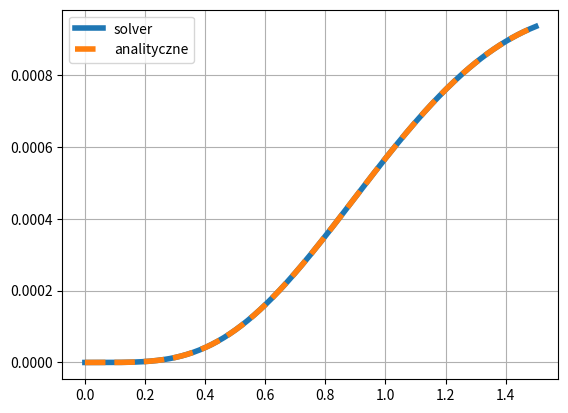
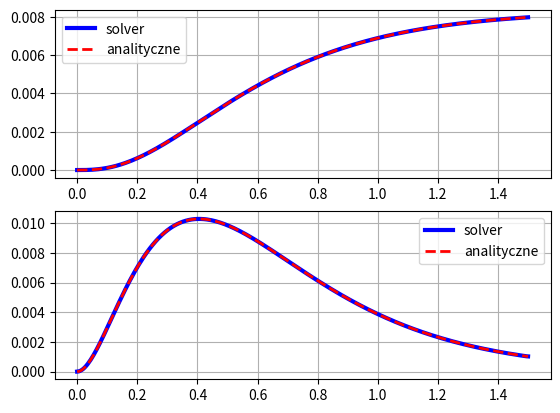
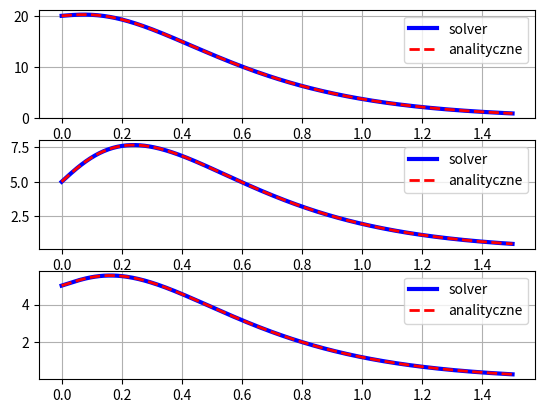

These charts were generated, in order, by the following Python code:
import numpy as np
import matplotlib.pyplot as plt
from scipy.integrate import odeint

# plt.close('all')


# 3.0 -> u(t) = t^2*e^{-2t}
def dydt_1(x, t):   # Rozwiązanie symulacyjne dla podstawowe równania
    dydt = [0, 0, 0]
    dydt[0] = x[1]  # Podstawienie
    dydt[1] = x[2]
    dydt[2] = t ** 2 * np.exp(-2 * t) - 16 * x[2] - 79 * x[1] - 120 * x[0]
    return dydt


y0 = [0,0,0]


def an_1(t):  # rozwiązanie analityczne dla podstawowego równania
    return (1 / 18 * np.exp(-2 * t) * (t ** 2) - 1 / 6 * np.exp(-2 * t) * t + 61 / 324 * np.exp(-2 * t) -
            1 / 5 * np.exp(-3 * t) + 1 / 81 * np.exp(-5 * t) - 1 / 1620 * np.exp(-8 * t))


# 4.0 -> u(t) = delta diraca & u(t) = delta kroneckera
def dydt_skok(x, t):    # rozwiązanie symulacyjne dla odpowiedzi skokowej
    dydt = [0, 0, 0]
    dydt[0] = x[1]
    dydt[1] = x[2]
    dydt[2] = 1 - 16 * x[2] - 79 * x[1] - 120 * x[0]
    return dydt


def an2(t):     # rozwiązanie analityczne dla odpowiedzi skokowej
    return (1 / 120) + (1 / 30) * np.exp(-5 * t) - (1 / 120) * np.exp(-8 * t) - (1 / 30) * np.exp(-3 * t)


def an3(t):     # rozwiązanie analityczne dla odpowiedzi impulsowej
    return -(1 / 6) * np.exp(-5 * t) + (1 / 15) * np.exp(-8 * t) + (1 / 10) * np.exp(-3 * t)

def an4(t):     # rozwiązanie analityczne z warunkami początkowymi
    return ((1/120-1/30*np.exp(-3*t)+1/30*np.exp(-5*t)-1/120*np.exp(-8*t))
            +y0[2]*(1/10*np.exp(-3*t)+1/15*np.exp(-8*t)-1/6*np.exp(-5*t))
            +y0[1]*(13/10*np.exp(-3*t)+8/15*np.exp(-8*t)-11/6*np.exp(-5*t))
            +y0[0]*(4*np.exp(-3*t)-4*np.exp(-5*t)+np.exp(-8*t)))


t = np.linspace(0, 8, 30)   # 30 punktów
t2 = np.linspace(0, 1.5, 300) # 300 punktów
y3 = odeint(dydt_1, y0, t2)
y4 = odeint(dydt_skok, y0, t)   # wyznaczenie skokowej dla 30 punktów
y4_2 = odeint(dydt_skok, y0, t2)    # wyznaczenie skokowej dla 300 punktów
y5 = np.gradient(y4[:, 0], t)   # wyznaczenie impulsowej dla 30 punktów
y6 = np.gradient(y4_2[:, 0], t2)    # wyznaczenie impulsowej dla 300 punktów


y0_1 = [20,5,5]
y0_2 = [5,20,5]
y0_3 = [5,5,20]

def an4_1(t):     # rozwiązanie analityczne z warunkami początkowymi
    return ((1/120-1/30*np.exp(-3*t)+1/30*np.exp(-5*t)-1/120*np.exp(-8*t))
            +y0_1[2]*(1/10*np.exp(-3*t)+1/15*np.exp(-8*t)-1/6*np.exp(-5*t))
            +y0_1[1]*(13/10*np.exp(-3*t)+8/15*np.exp(-8*t)-11/6*np.exp(-5*t))
            +y0_1[0]*(4*np.exp(-3*t)-4*np.exp(-5*t)+np.exp(-8*t)))

def an4_2(t):     # rozwiązanie analityczne z warunkami początkowymi
    return ((1/120-1/30*np.exp(-3*t)+1/30*np.exp(-5*t)-1/120*np.exp(-8*t))
            +y0_2[2]*(1/10*np.exp(-3*t)+1/15*np.exp(-8*t)-1/6*np.exp(-5*t))
            +y0_2[1]*(13/10*np.exp(-3*t)+8/15*np.exp(-8*t)-11/6*np.exp(-5*t))
            +y0_2[0]*(4*np.exp(-3*t)-4*np.exp(-5*t)+np.exp(-8*t)))

def an4_3(t):     # rozwiązanie analityczne z warunkami początkowymi
    return ((1/120-1/30*np.exp(-3*t)+1/30*np.exp(-5*t)-1/120*np.exp(-8*t))
            +y0_3[2]*(1/10*np.exp(-3*t)+1/15*np.exp(-8*t)-1/6*np.exp(-5*t))
            +y0_3[1]*(13/10*np.exp(-3*t)+8/15*np.exp(-8*t)-11/6*np.exp(-5*t))
            +y0_3[0]*(4*np.exp(-3*t)-4*np.exp(-5*t)+np.exp(-8*t)))

y4_pocz1 = odeint(dydt_skok, y0_1, t2)  # Obliczenia dla różnych warunków początkowych
y4_pocz2 = odeint(dydt_skok, y0_2, t2)
y4_pocz3 = odeint(dydt_skok, y0_3, t2)

plt.figure(2)   # Wykres dla podstawowego systemu
plt.plot(t2,y3[:,0],linewidth=4,label="solver")
plt.plot(t2,an_1(t2),'--',linewidth=4,label="analityczne")
plt.grid()
plt.legend()
plt.show()

figure, axis = plt.subplots(2)  # Wykres dla odpowiedzi skokowej i impulsowej
axis[0].plot(t2, y4_2[:,0], linewidth=3, label="solver", color='blue')
axis[0].plot(t2, an2(t2), '--', linewidth=2, label="analityczne", color='red')
axis[1].plot(t2, y6, linewidth=3, label="solver", color='blue')
axis[1].plot(t2, an3(t2), '--', linewidth=2, label="analityczne", color='red')
axis[0].grid()
axis[0].legend()
axis[1].grid()
axis[1].legend()
plt.show()

figure, axis = plt.subplots(3)  # Wykres dla porównania warunków początkowych
axis[0].plot(t2, y4_pocz1[:,0], linewidth=3, label="solver", color='blue')
axis[0].plot(t2, an4_1(t2), '--', linewidth=2, label="analityczne", color='red')
axis[1].plot(t2, y4_pocz2[:,0], linewidth=3, label="solver", color='blue')
axis[1].plot(t2, an4_2(t2), '--', linewidth=2, label="analityczne", color='red')
axis[2].plot(t2, y4_pocz3[:,0], linewidth=3, label="solver", color='blue')
axis[2].plot(t2, an4_3(t2), '--', linewidth=2, label="analityczne", color='red')
axis[0].grid()
axis[0].legend()
axis[1].grid()
axis[1].legend()
axis[2].grid()
axis[2].legend()
plt.show()
